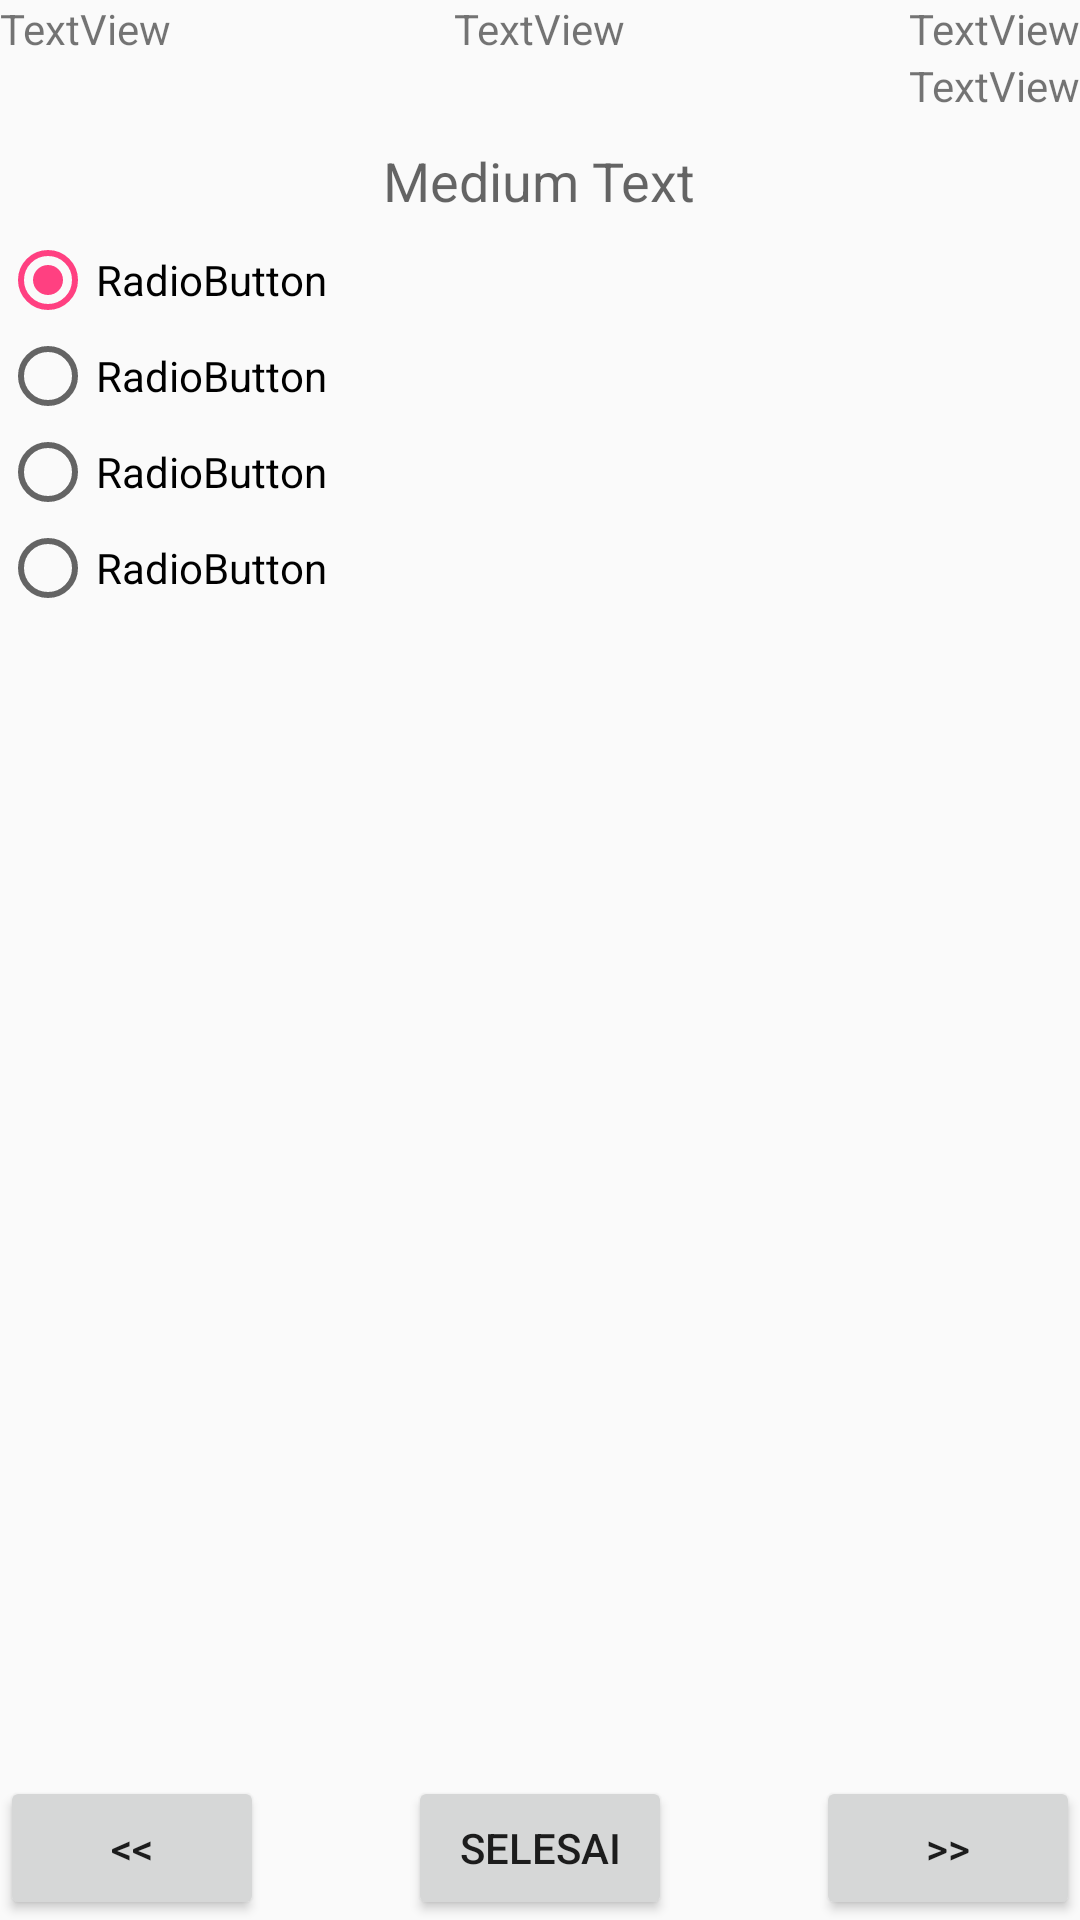

Android layout source for this screen:
<!-- AndroidManifest.xml: application theme AppTheme -->
<!-- res/layout/activity_evaluasi.xml -->
<?xml version="1.0" encoding="utf-8"?>
<RelativeLayout xmlns:android="http://schemas.android.com/apk/res/android"
    android:layout_width="match_parent"
    android:layout_height="match_parent" >

    <Button
        android:id="@+id/buttonPrev"
        android:layout_width="wrap_content"
        android:layout_height="wrap_content"
        android:layout_alignParentBottom="true"
        android:layout_alignParentLeft="true"
        android:text="&lt;&lt;" />

    <Button
        android:id="@+id/buttonSelesai"
        android:layout_width="wrap_content"
        android:layout_height="wrap_content"
        android:layout_alignParentBottom="true"
        android:layout_centerHorizontal="true"
        android:text="Selesai" />

    <Button
        android:id="@+id/buttonNext"
        android:layout_width="wrap_content"
        android:layout_height="wrap_content"
        android:layout_alignParentBottom="true"
        android:layout_alignParentRight="true"
        android:text=">>" />

    <TextView
        android:id="@+id/textViewNama"
        android:layout_width="wrap_content"
        android:layout_height="wrap_content"
        android:layout_alignParentLeft="true"
        android:layout_alignParentTop="true"
        android:text="TextView" />

    <TextView
        android:id="@+id/textViewHalaman"
        android:layout_width="wrap_content"
        android:layout_height="wrap_content"
        android:layout_alignParentTop="true"
        android:layout_centerHorizontal="true"
        android:text="TextView" />

    <TextView
        android:id="@+id/textViewTanggal"
        android:layout_width="wrap_content"
        android:layout_height="wrap_content"
        android:layout_alignParentRight="true"
        android:layout_alignParentTop="true"
        android:text="TextView" />

    <TextView
        android:id="@+id/textViewWaktu"
        android:layout_width="wrap_content"
        android:layout_height="wrap_content"
        android:layout_alignParentRight="true"
        android:layout_below="@+id/textViewTanggal"
        android:text="TextView" />

    <RadioGroup
        android:id="@+id/radioGroup1"
        android:layout_width="wrap_content"
        android:layout_height="wrap_content"
        android:layout_alignParentLeft="true"
        android:layout_below="@+id/textViewSoal"
        android:layout_marginTop="5dp" >

        <RadioButton
            android:id="@+id/radio0"
            android:layout_width="wrap_content"
            android:layout_height="wrap_content"
            android:checked="true"
            android:text="RadioButton" />

        <RadioButton
            android:id="@+id/radio1"
            android:layout_width="wrap_content"
            android:layout_height="wrap_content"
            android:text="RadioButton" />

        <RadioButton
            android:id="@+id/radio2"
            android:layout_width="wrap_content"
            android:layout_height="wrap_content"
            android:text="RadioButton" />

        <RadioButton
            android:id="@+id/radio3"
            android:layout_width="wrap_content"
            android:layout_height="wrap_content"
            android:text="RadioButton" />
    </RadioGroup>

    <TextView
        android:id="@+id/textViewSoal"
        android:layout_width="wrap_content"
        android:layout_height="wrap_content"
        android:layout_below="@+id/gambarKuis"
        android:layout_centerHorizontal="true"
        android:layout_marginTop="10dp"
        android:text="Medium Text"
        android:textAppearance="?android:attr/textAppearanceMedium" />

    <ImageView
        android:id="@+id/gambarKuis"
        android:layout_width="wrap_content"
        android:layout_height="wrap_content"
        android:layout_below="@+id/textViewWaktu"
        android:layout_centerHorizontal="true"
        android:src="@drawable/learn" />

</RelativeLayout>
<!-- resources referenced by this layout -->
<resources>
  <style name="AppTheme" parent="Theme.AppCompat.Light.NoActionBar">
          
          <item name="colorPrimary">@color/colorPrimary</item>
          <item name="colorPrimaryDark">@color/colorPrimaryDark</item>
          <item name="colorAccent">@color/colorAccent</item>
      </style>
  <color name="colorPrimary">#3F51B5</color>
  <color name="colorPrimaryDark">#303F9F</color>
  <color name="colorAccent">#FF4081</color>\
</resources>
